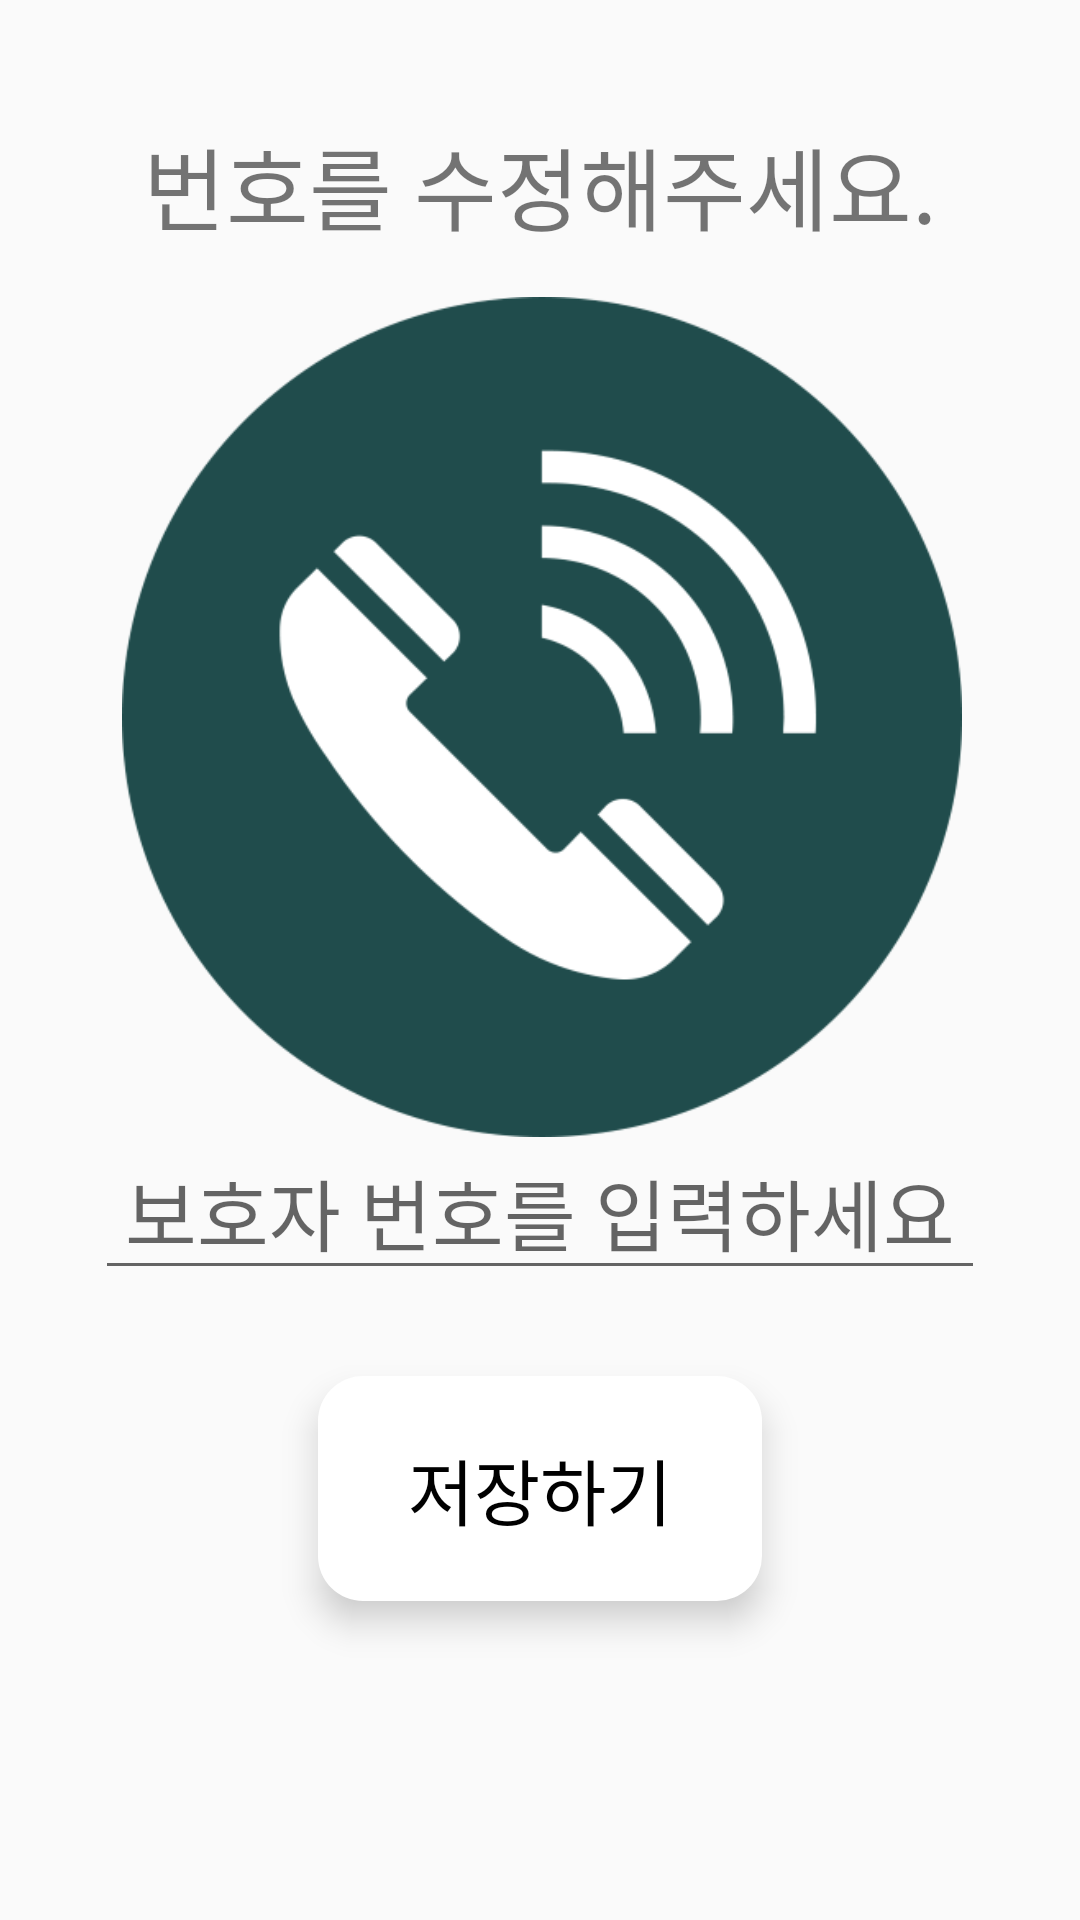

This screen was rendered from an Android layout file. Write that file and the resources it references.
<!-- AndroidManifest.xml: application theme Theme.MyApplication -->
<!-- res/layout/resetting.xml -->
<?xml version="1.0" encoding="utf-8"?>
<androidx.constraintlayout.widget.ConstraintLayout xmlns:android="http://schemas.android.com/apk/res/android"
    xmlns:app="http://schemas.android.com/apk/res-auto"
    xmlns:tools="http://schemas.android.com/tools"
    android:id="@+id/rootLayout"
    android:layout_height="match_parent"
    android:orientation="vertical"
    android:layout_width="match_parent">
    <TextView
        android:layout_width="wrap_content"
        android:layout_height="wrap_content"
        android:text = "번호를 수정해주세요."
        android:textSize="30sp"
        android:fontFamily="bold"
        app:layout_constraintStart_toStartOf="parent"
        app:layout_constraintEnd_toEndOf="parent"
        app:layout_constraintBottom_toTopOf="@+id/guideline11" />


    <ImageView
        android:id="@+id/imageView2"
        android:layout_width="366dp"
        android:layout_height="280dp"
        app:layout_constraintBottom_toTopOf="@+id/guideline8"
        app:layout_constraintEnd_toEndOf="parent"
        app:layout_constraintHorizontal_bias="0.488"
        app:layout_constraintStart_toStartOf="parent"
        app:layout_constraintTop_toTopOf="@+id/guideline11"
        app:layout_constraintVertical_bias="0.474"
        app:srcCompat="@drawable/phonenumber2"
        tools:ignore="ContentDescription" />

    <Button
        android:id="@+id/btn_save2"
        android:layout_width="wrap_content"
        android:layout_height="wrap_content"
        android:background="@drawable/list_button"
        android:fontFamily="@font/pretendardsemibold"
        android:paddingRight="30dp"
        android:paddingLeft="30dp"
        android:paddingTop="20dp"
        android:paddingBottom="20dp"
        android:text="저장하기"
        android:textColor="#000000"
        android:textSize="24dp"
        app:layout_constraintBottom_toTopOf="@+id/guideline13"
        app:layout_constraintEnd_toEndOf="parent"
        app:layout_constraintStart_toStartOf="parent"
        app:layout_constraintTop_toTopOf="@+id/guideline12"
        android:stateListAnimator="@null"
        android:elevation="7dp" />

    <EditText
        android:id="@+id/edit_tel2"
        android:layout_width="wrap_content"
        android:layout_height="wrap_content"
        android:hint="보호자 번호를 입력하세요"
        android:textSize="26dp"
        android:inputType="phone"
        android:paddingRight="10dp"
        android:paddingLeft="10dp"
        android:layout_marginTop="10dp"
        app:layout_constraintBottom_toTopOf="@+id/guideline12"
        app:layout_constraintEnd_toEndOf="parent"
        app:layout_constraintStart_toStartOf="parent"
        app:layout_constraintTop_toBottomOf="@+id/imageView2"
        tools:ignore="Autofill" />

    <androidx.constraintlayout.widget.Guideline
        android:id="@+id/guideline8"
        android:layout_width="wrap_content"
        android:layout_height="wrap_content"
        android:orientation="horizontal"
        app:layout_constraintGuide_percent="0.62" />

    <androidx.constraintlayout.widget.Guideline
        android:id="@+id/guideline11"
        android:layout_width="wrap_content"
        android:layout_height="wrap_content"
        android:orientation="horizontal"
        app:layout_constraintGuide_percent="0.13" />

    <androidx.constraintlayout.widget.Guideline
        android:id="@+id/guideline12"
        android:layout_width="wrap_content"
        android:layout_height="wrap_content"
        android:orientation="horizontal"
        app:layout_constraintGuide_percent="0.65" />

    <androidx.constraintlayout.widget.Guideline
        android:id="@+id/guideline13"
        android:layout_width="wrap_content"
        android:layout_height="wrap_content"
        android:orientation="horizontal"
        app:layout_constraintGuide_percent="0.9" />


</androidx.constraintlayout.widget.ConstraintLayout>
<!-- resources referenced by this layout -->
<resources>
  <!-- drawable list_button (drawable) -->
  <?xml version="1.0" encoding="utf-8"?>
  <selector xmlns:android="http://schemas.android.com/apk/res/android">
      <item
          android:state_pressed="true"
          android:drawable="@drawable/list_item_press"/>
      <item
          android:state_window_focused="false"
          android:state_enabled="true"
          android:drawable="@drawable/list_item"/>
      <item
          android:state_enabled="true"
          android:drawable="@drawable/list_item"/>
  
  </selector>
  <!-- drawable phonenumber2: png bitmap (drawable, 30177 bytes) -->
  <style name="Theme.MyApplication" parent="Theme.AppCompat.Light.NoActionBar">
          
          <item name="colorPrimary">@color/buttoncolor</item>
          <item name="colorPrimaryVariant">@color/purple_700</item>
          <item name="colorOnPrimary">@color/white</item>
          
          <item name="colorSecondary">@color/teal_200</item>
          <item name="colorSecondaryVariant">@color/teal_700</item>
          <item name="colorOnSecondary">@color/black</item>
          <item name="colorTertiary">@color/gray</item>
          
          
  
          
          
          <item name="android:statusBarColor" tools:targetApi="l">?attr/colorTertiary</item>
          <item name="android:windowLightStatusBar">true</item>
          
          
          
      </style>
  <!-- drawable list_item_press (drawable) -->
  <?xml version="1.0" encoding="utf-8"?>
  <shape xmlns:android="http://schemas.android.com/apk/res/android"
      android:padding="10dp"
      android:shape="rectangle" >
      <solid android:color="#99FFFFFF" />
      <corners
          android:bottomLeftRadius="15dp"
          android:bottomRightRadius="15dp"
          android:topLeftRadius="15dp"
          android:topRightRadius="15dp"
          />
  </shape>
  <!-- drawable list_item (drawable) -->
  <?xml version="1.0" encoding="utf-8"?>
  <shape xmlns:android="http://schemas.android.com/apk/res/android"
      android:padding="10dp"
      android:shape="rectangle" >
      <solid android:color="#FFFFFF" />
      <corners
          android:bottomLeftRadius="15dp"
          android:bottomRightRadius="15dp"
          android:topLeftRadius="15dp"
          android:topRightRadius="15dp"
          />
  </shape>
  <color name="buttoncolor">#5CAB7D</color>
  <color name="purple_700">#FF3700B3</color>
  <color name="white">#FFFFFFFF</color>
  <color name="teal_200">#FF03DAC5</color>
  <color name="teal_700">#FF018786</color>
  <color name="black">#FF000000</color>
  <color name="gray">#F2F2F2</color>
</resources>
